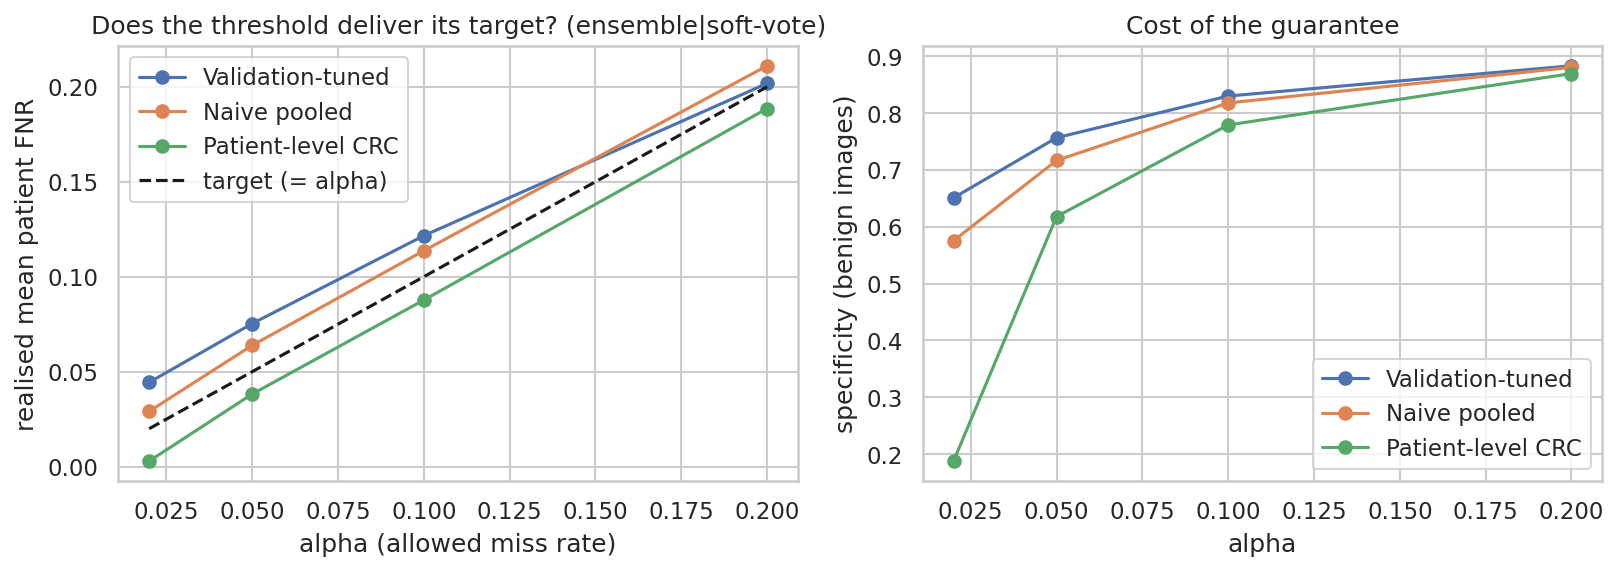

Values plotted in this chart, from the file beside it:
Model, Aug, alpha, CRC_FNR, CRC_spec, feasible, Naive_FNR, Naive_spec, n_mal_patients, Val_FNR, Val_spec
densenet121, both, 0.02, 0.0039, 0.1214, 1.0, 0.028, 0.4129, 58.0, 0.0461, 0.5988
densenet121, both, 0.05, 0.038, 0.494, 1.0, 0.0617, 0.6375, 58.0, 0.0782, 0.7185
densenet121, both, 0.1, 0.0867, 0.704, 1.0, 0.1111, 0.7601, 58.0, 0.1246, 0.8044
densenet121, both, 0.2, 0.1885, 0.8585, 1.0, 0.2069, 0.8726, 58.0, 0.2213, 0.8855
densenet121, geom, 0.02, 0.0045, 0.0879, 1.0, 0.028, 0.5081, 58.0, 0.04, 0.5863
densenet121, geom, 0.05, 0.0365, 0.5798, 1.0, 0.0623, 0.6883, 58.0, 0.0677, 0.7085
densenet121, geom, 0.1, 0.0879, 0.7383, 1.0, 0.1134, 0.777, 58.0, 0.1095, 0.7681
densenet121, geom, 0.2, 0.1882, 0.848, 1.0, 0.2072, 0.8617, 58.0, 0.1878, 0.8456
densenet121, hed, 0.02, 0.0031, 0.2008, 1.0, 0.026, 0.469, 58.0, 0.0259, 0.479
densenet121, hed, 0.05, 0.0356, 0.5343, 1.0, 0.0584, 0.646, 58.0, 0.059, 0.6444
densenet121, hed, 0.1, 0.0885, 0.7286, 1.0, 0.1068, 0.7778, 58.0, 0.0947, 0.7435
densenet121, hed, 0.2, 0.1884, 0.8782, 1.0, 0.2026, 0.8851, 58.0, 0.1688, 0.8411
densenet121, jitter, 0.02, 0.0042, 0.121, 1.0, 0.0291, 0.5294, 58.0, 0.0476, 0.671
densenet121, jitter, 0.05, 0.0371, 0.6052, 1.0, 0.0609, 0.7468, 58.0, 0.0801, 0.7762
densenet121, jitter, 0.1, 0.0878, 0.8004, 1.0, 0.1107, 0.8363, 58.0, 0.1253, 0.8508
densenet121, jitter, 0.2, 0.1887, 0.9133, 1.0, 0.2045, 0.9214, 58.0, 0.2103, 0.9181
efficientnet_b0, both, 0.02, 0.0037, 0.171, 1.0, 0.0292, 0.4383, 58.0, 0.0368, 0.5222
efficientnet_b0, both, 0.05, 0.0373, 0.4968, 1.0, 0.0598, 0.6367, 58.0, 0.0758, 0.6774
efficientnet_b0, both, 0.1, 0.0881, 0.7073, 1.0, 0.1098, 0.7565, 58.0, 0.1232, 0.779
efficientnet_b0, both, 0.2, 0.1876, 0.8435, 1.0, 0.203, 0.848, 58.0, 0.2132, 0.8601
efficientnet_b0, geom, 0.02, 0.0053, 0.1488, 1.0, 0.0264, 0.4661, 58.0, 0.035, 0.5206
efficientnet_b0, geom, 0.05, 0.0348, 0.5246, 1.0, 0.0577, 0.621, 58.0, 0.065, 0.627
efficientnet_b0, geom, 0.1, 0.0878, 0.6923, 1.0, 0.1089, 0.731, 58.0, 0.1055, 0.7226
efficientnet_b0, geom, 0.2, 0.1876, 0.821, 1.0, 0.2017, 0.8294, 58.0, 0.185, 0.8036
efficientnet_b0, hed, 0.02, 0.0038, 0.1089, 1.0, 0.0285, 0.4016, 58.0, 0.0378, 0.4887
efficientnet_b0, hed, 0.05, 0.0378, 0.4569, 1.0, 0.0646, 0.5996, 58.0, 0.0733, 0.6427
efficientnet_b0, hed, 0.1, 0.0868, 0.6661, 1.0, 0.1146, 0.7258, 58.0, 0.1127, 0.7323
efficientnet_b0, hed, 0.2, 0.1888, 0.8262, 1.0, 0.2096, 0.8448, 58.0, 0.1751, 0.8234
efficientnet_b0, jitter, 0.02, 0.0039, 0.2145, 1.0, 0.0301, 0.5395, 58.0, 0.0424, 0.6363
efficientnet_b0, jitter, 0.05, 0.039, 0.5911, 1.0, 0.0635, 0.7125, 58.0, 0.0742, 0.7395
efficientnet_b0, jitter, 0.1, 0.0874, 0.7702, 1.0, 0.1103, 0.8044, 58.0, 0.1133, 0.8032
efficientnet_b0, jitter, 0.2, 0.1893, 0.8722, 1.0, 0.2025, 0.8839, 58.0, 0.1795, 0.856
ensemble, soft-vote, 0.02, 0.0029, 0.1879, 1.0, 0.0291, 0.5754, 58.0, 0.0444, 0.6508
ensemble, soft-vote, 0.05, 0.0382, 0.6177, 1.0, 0.0638, 0.7165, 58.0, 0.0753, 0.7565
ensemble, soft-vote, 0.1, 0.0877, 0.779, 1.0, 0.1137, 0.8177, 58.0, 0.1216, 0.8298
ensemble, soft-vote, 0.2, 0.1886, 0.8694, 1.0, 0.2111, 0.8802, 58.0, 0.2018, 0.8831
